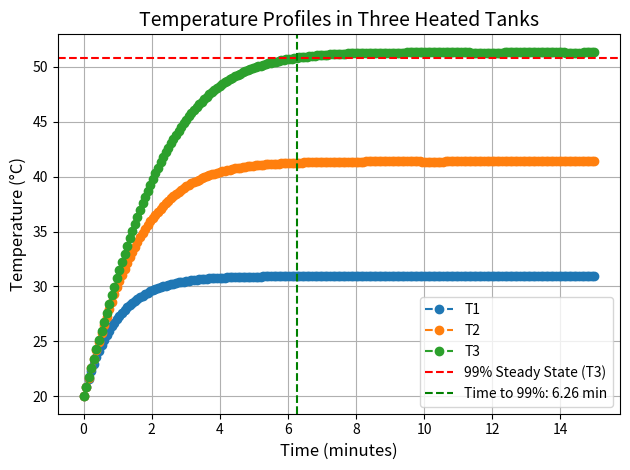

Write Python code to recreate this figure.
import numpy as np
import matplotlib.pyplot as plt
from scipy.integrate import solve_ivp
W = 100
Cp = 2
T0 = 20
UA = 10
M = 100
Tsteam = 250

def fun(Ta, Tb):
    return (W * Cp * (Ta - Tb) + UA * (Tsteam - Tb)) / (M * Cp)

def dSdt(t,S):
    T1,T2,T3 = S
    return [fun(T0,T1),
            fun(T1,T2),
            fun(T2,T3)]
    
t = np.linspace(0,15,200)
# solve eqs
sol = solve_ivp(dSdt, y0=[20,20,20], t_span=[min(t),max(t)], t_eval=t)

# show T over t
for i in range(len(sol.y)):
    plt.plot(t, sol.y[i],'o--',label=f'T{i+1}' )

# find the time to reach 99% of steady state
target_T = sol.y[2][-1] * 0.99
# horizontal line for 99% steady state
plt.axhline(target_T, color='red', linestyle='--', label='99% Steady State (T3)')
for i in range(1,len(t)):
    if sol.y[2][i] > target_T:
        print(f"T3 steady-state: {sol.y[2][-1]:.2f} °C")
        print(f"T3 reaches 99% of steady-state at time: {t[i]:.2f} minutes")
        # vertical line
        plt.axvline(t[i], color='green', linestyle='--', label=f'Time to 99%: {t[i]:.2f} min')
        break
    
plt.title('Temperature Profiles in Three Heated Tanks', fontsize=14)
plt.xlabel('Time (minutes)', fontsize=12)
plt.ylabel('Temperature (°C)', fontsize=12)
plt.legend()
plt.grid()
plt.tight_layout()
plt.show()